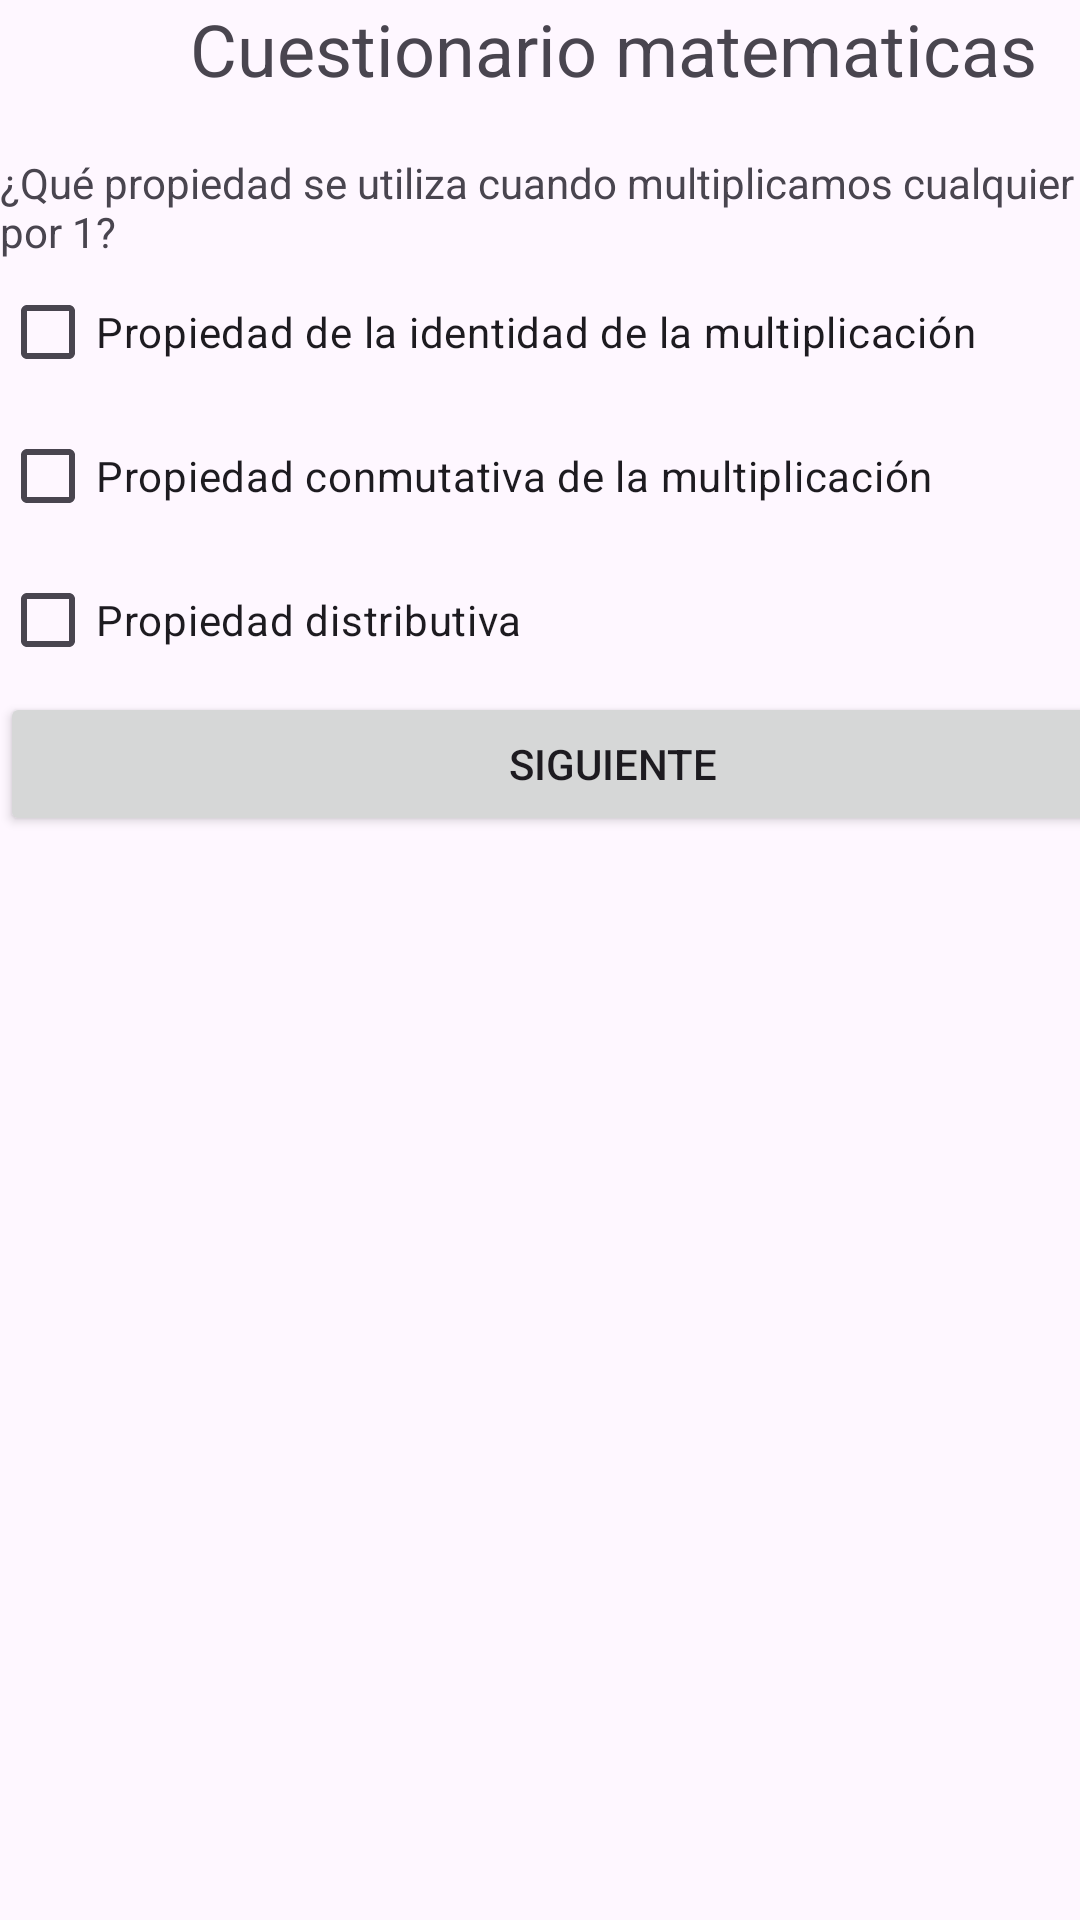

This screen was rendered from an Android layout file. Write that file and the resources it references.
<!-- AndroidManifest.xml: application theme Theme.APP_CALIFICACIONES -->
<!-- res/layout/activity_form_mat4.xml -->
<?xml version="1.0" encoding="utf-8"?>
<androidx.constraintlayout.widget.ConstraintLayout xmlns:android="http://schemas.android.com/apk/res/android"
    xmlns:app="http://schemas.android.com/apk/res-auto"
    xmlns:tools="http://schemas.android.com/tools"
    android:id="@+id/main"
    android:layout_width="match_parent"
    android:layout_height="match_parent"
    tools:context=".formMat4">

    <LinearLayout
        android:layout_width="409dp"
        android:layout_height="729dp"
        android:orientation="vertical"
        tools:layout_editor_absoluteX="1dp"
        tools:layout_editor_absoluteY="1dp">

        <TextView
            android:id="@+id/textView12"
            android:layout_width="match_parent"
            android:layout_height="wrap_content"
            android:text="Cuestionario matematicas"
            android:textAlignment="center"
            android:textSize="24sp" />

        <TextView
            android:id="@+id/lbl_mat4"
            android:layout_width="match_parent"
            android:layout_height="wrap_content" />

        <TextView
            android:id="@+id/textView14"
            android:layout_width="match_parent"
            android:layout_height="wrap_content"
            android:text="¿Qué propiedad se utiliza cuando multiplicamos cualquier número por 1?  " />

        <CheckBox
            android:id="@+id/chk_mat41"
            android:layout_width="match_parent"
            android:layout_height="wrap_content"
            android:text="Propiedad de la identidad de la multiplicación " />

        <CheckBox
            android:id="@+id/chk_mat42"
            android:layout_width="match_parent"
            android:layout_height="wrap_content"
            android:text="Propiedad conmutativa de la multiplicación " />

        <CheckBox
            android:id="@+id/chk_mat43"
            android:layout_width="match_parent"
            android:layout_height="wrap_content"
            android:text="Propiedad distributiva " />

        <Button
            android:id="@+id/btn_mat41"
            android:layout_width="match_parent"
            android:layout_height="wrap_content"
            android:text="Siguiente" />
    </LinearLayout>
</androidx.constraintlayout.widget.ConstraintLayout>
<!-- resources referenced by this layout -->
<resources>
  <style name="Theme.APP_CALIFICACIONES" parent="Base.Theme.APP_CALIFICACIONES" />
  <style name="Base.Theme.APP_CALIFICACIONES" parent="Theme.Material3.DayNight.NoActionBar">
          
          
      </style>
</resources>
